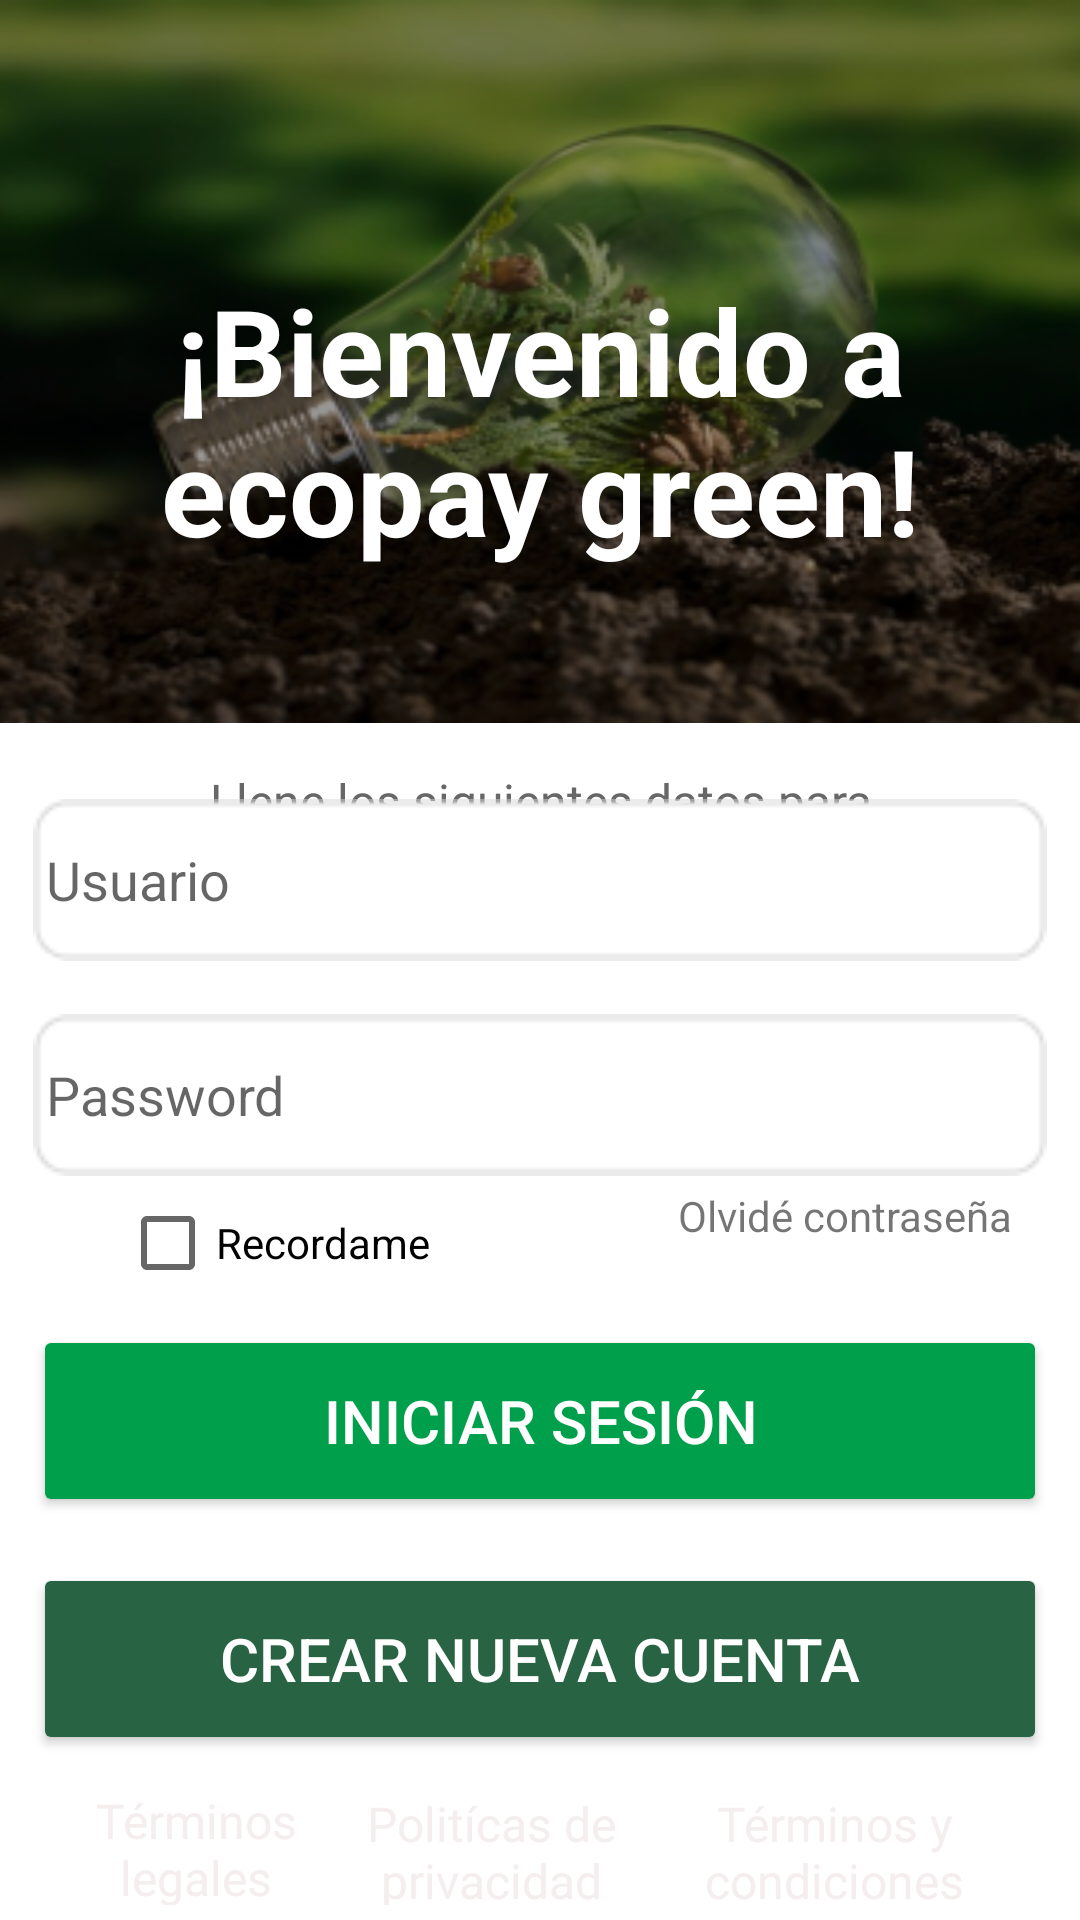

Android layout source for this screen:
<!-- AndroidManifest.xml: application theme Theme.Login -->
<!-- res/layout/activity_login.xml -->
<?xml version="1.0" encoding="utf-8"?>
<androidx.constraintlayout.widget.ConstraintLayout
    xmlns:android="http://schemas.android.com/apk/res/android"
    xmlns:app="http://schemas.android.com/apk/res-auto"
    xmlns:tools="http://schemas.android.com/tools"
    android:layout_width="match_parent"
    android:layout_height="match_parent"
    tools:context=".LoginActivity">

    <ImageView
        android:id="@+id/logo"
        android:layout_width="412dp"
        android:layout_height="241dp"
        android:scaleType="fitXY"
        app:layout_constraintEnd_toEndOf="parent"
        app:layout_constraintStart_toStartOf="parent"
        app:layout_constraintTop_toTopOf="parent"
        app:srcCompat="@drawable/logo" />

    <TextView
        android:id="@+id/textLogo"
        android:layout_width="321dp"
        android:layout_height="108dp"
        android:layout_marginTop="90dp"
        android:textStyle="bold"
        android:textColor="@color/white"
        android:text="¡Bienvenido a ecopay green!"
        android:textAlignment="center"
        android:textSize="40sp"
        app:layout_constraintEnd_toEndOf="@+id/logo"
        app:layout_constraintStart_toStartOf="@+id/logo"
        app:layout_constraintTop_toTopOf="parent" />

    <TextView
        android:id="@+id/textView2"
        android:layout_width="266dp"
        android:layout_height="41dp"
        android:layout_marginTop="15dp"
        android:text="Llene los siguientes datos para ingresar a la plataforma"
        android:textAlignment="center"
        android:textColor="#676767"
        android:textSize="16dp"
        app:layout_constraintEnd_toEndOf="parent"
        app:layout_constraintStart_toStartOf="parent"
        app:layout_constraintTop_toBottomOf="@+id/logo"
        tools:ignore="MissingConstraints" />

    <EditText
        android:id="@+id/user"
        android:layout_width="338dp"
        android:layout_height="54dp"
        android:background="@drawable/fondoedittext"
        android:hint=" Usuario"
        android:inputType="text"
        app:layout_constraintBottom_toTopOf="@+id/txtPassword"
        app:layout_constraintEnd_toEndOf="parent"
        app:layout_constraintStart_toStartOf="parent"
        app:layout_constraintTop_toTopOf="parent"
        app:layout_constraintVertical_bias="0.938" />

    <EditText
        android:id="@+id/txtPassword"
        android:layout_width="338dp"
        android:layout_height="54dp"
        android:background="@drawable/fondoedittext"
        android:hint=" Password"
        android:inputType="textPassword"
        app:layout_constraintBottom_toBottomOf="parent"
        app:layout_constraintEnd_toEndOf="parent"
        app:layout_constraintStart_toStartOf="parent"
        app:layout_constraintTop_toTopOf="parent"
        app:layout_constraintVertical_bias="0.577" />

    <CheckBox
        android:id="@+id/checkBox"
        android:layout_width="wrap_content"
        android:layout_height="50dp"
        android:layout_marginStart="40dp"
        android:layout_marginTop="62dp"
        android:layout_marginBottom="13dp"
        android:text="Recordame"
        app:layout_constraintBottom_toTopOf="@+id/btningresar"
        app:layout_constraintStart_toStartOf="parent"
        app:layout_constraintTop_toTopOf="@+id/txtPassword"
        tools:ignore="MissingConstraints" />

    <TextView
        android:id="@+id/textView3"
        android:layout_width="wrap_content"
        android:layout_height="wrap_content"
        android:layout_marginStart="110dp"
        android:layout_marginEnd="50dp"
        android:layout_marginBottom="27dp"
        android:text="Olvidé contraseña"
        app:layout_constraintBottom_toTopOf="@+id/btningresar"
        app:layout_constraintEnd_toEndOf="parent"
        app:layout_constraintStart_toEndOf="@+id/checkBox"
        tools:ignore="MissingConstraints" />

    <Button
        android:id="@+id/btningresar"
        android:layout_width="338dp"
        android:layout_height="64dp"
        android:layout_marginTop="10dp"
        android:layout_marginBottom="95dp"
        android:backgroundTint="#009F4B"
        android:text="Iniciar sesión"
        android:textColor="#FFFFFF"
        android:textSize="20dp"
        app:layout_constraintBottom_toBottomOf="@+id/imageView7"
        app:layout_constraintEnd_toEndOf="parent"
        app:layout_constraintHorizontal_bias="0.493"
        app:layout_constraintStart_toStartOf="parent"
        app:layout_constraintTop_toBottomOf="@+id/txtPassword" />

    <Button
        android:id="@+id/btncrearCuenta"
        android:layout_width="338dp"
        android:layout_height="64dp"
        android:layout_marginTop="144dp"
        android:layout_marginBottom="70dp"
        android:backgroundTint="#286443"
        android:text="Crear nueva cuenta"
        android:textColor="#FFFFFF"
        android:textSize="20dp"
        app:layout_constraintBottom_toBottomOf="parent"
        app:layout_constraintEnd_toEndOf="parent"
        app:layout_constraintHorizontal_bias="0.493"
        app:layout_constraintStart_toStartOf="parent"
        app:layout_constraintTop_toBottomOf="@+id/txtPassword" />

    <ImageView
        android:id="@+id/imageView7"
        android:layout_width="412dp"
        android:layout_height="55dp"
        android:scaleType="fitXY"
        app:layout_constraintBottom_toBottomOf="parent"
        app:layout_constraintEnd_toEndOf="parent"
        app:layout_constraintHorizontal_bias="0.0"
        app:layout_constraintStart_toStartOf="parent"
        app:srcCompat="@drawable/cafe" />

    <TextView
        android:id="@+id/terminoslegales"
        android:layout_width="91dp"
        android:layout_height="39dp"
        android:layout_marginStart="20dp"
        android:layout_marginBottom="5dp"
        android:text="Términos legales"
        android:textAlignment="center"
        android:textColor="#F4EEEE"
        android:textSize="16sp"
        app:layout_constraintBottom_toBottomOf="parent"
        app:layout_constraintStart_toStartOf="parent"
        app:layout_constraintTop_toTopOf="@+id/imageView7"
        app:layout_constraintVertical_bias="1.0" />

    <TextView
        android:id="@+id/terminoscondiciones"
        android:layout_width="124dp"
        android:layout_height="38dp"
        android:layout_marginEnd="20dp"
        android:layout_marginBottom="5dp"
        android:text="Términos y condiciones"
        android:textAlignment="center"
        android:textColor="#F4EEEE"
        android:textSize="16dp"
        app:layout_constraintBottom_toBottomOf="parent"
        app:layout_constraintEnd_toEndOf="parent" />

    <TextView
        android:id="@+id/privacidad"
        android:layout_width="114dp"
        android:layout_height="38dp"
        android:layout_marginStart="20dp"
        android:layout_marginEnd="20dp"
        android:layout_marginBottom="5dp"
        android:text="Politícas de privacidad"
        android:textAlignment="center"
        android:textColor="#F4EEEE"
        android:textSize="16dp"
        app:layout_constraintBottom_toBottomOf="parent"
        app:layout_constraintEnd_toStartOf="@+id/terminoscondiciones"
        app:layout_constraintStart_toEndOf="@+id/terminoslegales" />

</androidx.constraintlayout.widget.ConstraintLayout>
<!-- resources referenced by this layout -->
<resources>
  <!-- drawable fondoedittext: png bitmap (drawable, 645 bytes) -->
  <!-- drawable logo: png bitmap (drawable, 127364 bytes) -->
  <style name="Theme.Login" parent="Base.Theme.Login" />
  <style name="Base.Theme.Login" parent="Theme.MaterialComponents.DayNight.DarkActionBar">
          
          
      </style>
  <!-- not gathered from this repository: default colours our renderer supplied (Android Studio template values) -->
  <color name="white">#FFFFFFFF</color>
</resources>
